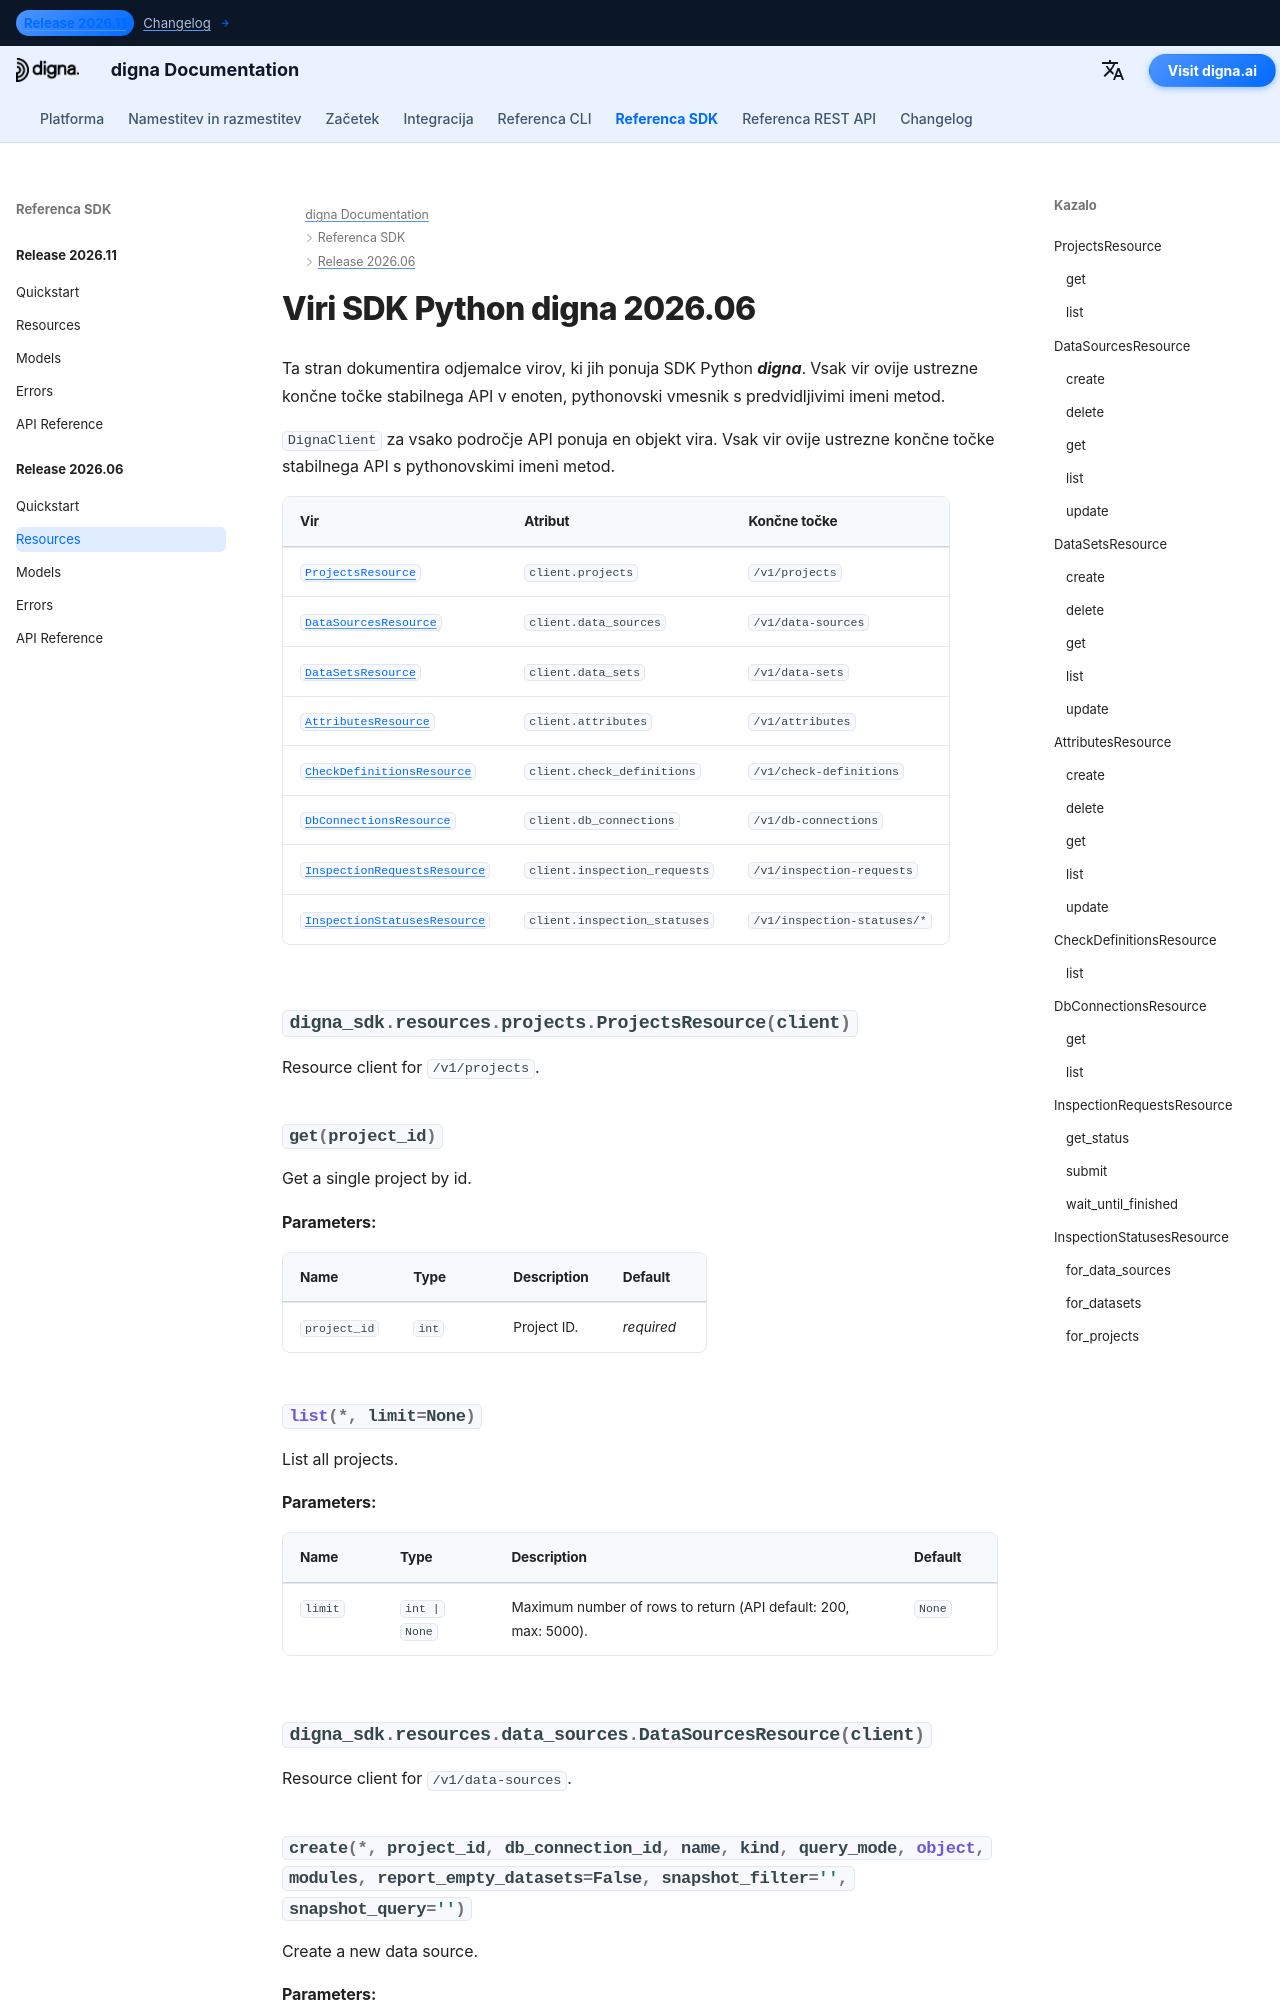

repository: dignaai/digna-docs · page: sl/sdk/Release 2026.06/resources/index.html · generator: mkdocs

---
title: Viri SDK Python digna 2026.06 | Dokumentacija digna
description: Odjemalci virov za izdajo SDK Python digna 2026.06
image: /assets/logo_square.png
---

# Viri SDK Python digna 2026.06

Ta stran dokumentira odjemalce virov, ki jih ponuja SDK Python ***digna***. V
